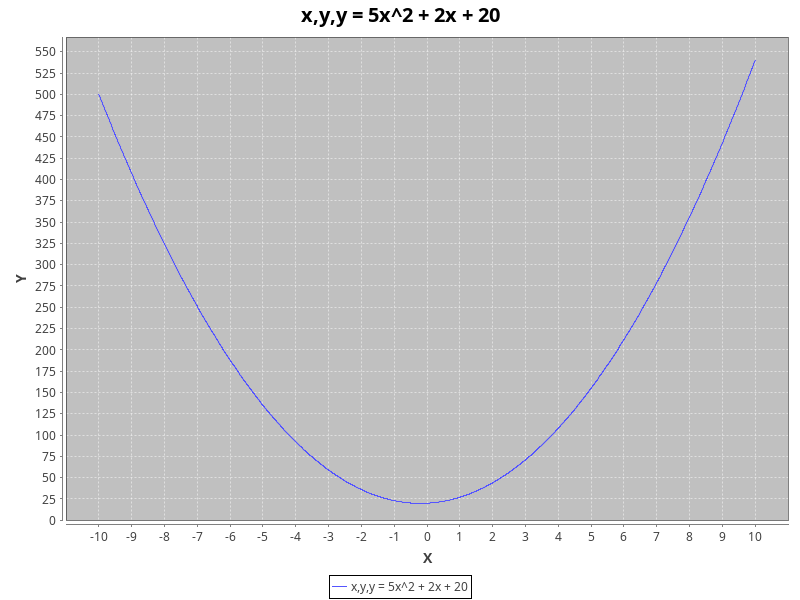

Data behind this chart, as committed beside it:
x, y, y = 5x^2 + 2x + 20
-10.0, 500.0
-9.99, 499
-9.98, 498
-9.97, 497.1
-9.96, 496.1
-9.95, 495.1
-9.94, 494.1
-9.93, 493.2
-9.92, 492.2
-9.91, 491.2
-9.9, 490.3
-9.89, 489.3
-9.88, 488.3
-9.87, 487.3
-9.86, 486.4
-9.85, 485.4
-9.84, 484.4
-9.83, 483.5
-9.82, 482.5
-9.81, 481.6
-9.8, 480.6
-9.79, 479.6
-9.78, 478.7
-9.77, 477.7
-9.76, 476.8
-9.75, 475.8
-9.74, 474.9
-9.73, 473.9
-9.72, 473
-9.71, 472
-9.7, 471.1
-9.69, 470.1
-9.68, 469.2
-9.67, 468.2
-9.66, 467.3
-9.65, 466.3
-9.64, 465.4
-9.63, 464.4
-9.62, 463.5
-9.61, 462.5
-9.6, 461.6
-9.59, 460.7
-9.58, 459.7
-9.57, 458.8
-9.56, 457.8
-9.55, 456.9
-9.54, 456
-9.53, 455
-9.52, 454.1
-9.51, 453.2
-9.5, 452.3
-9.49, 451.3
-9.48, 450.4
-9.47, 449.5
-9.46, 448.5
-9.45, 447.6
-9.44, 446.7
-9.43, 445.8
-9.42, 444.8
-9.41, 443.9
... 1,941 more rows
